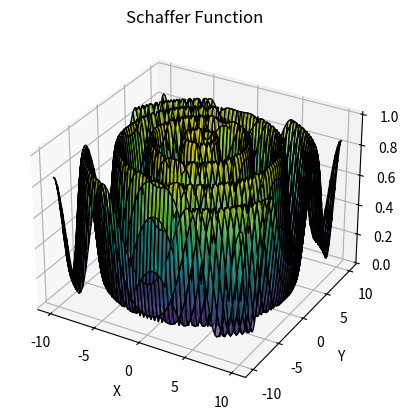
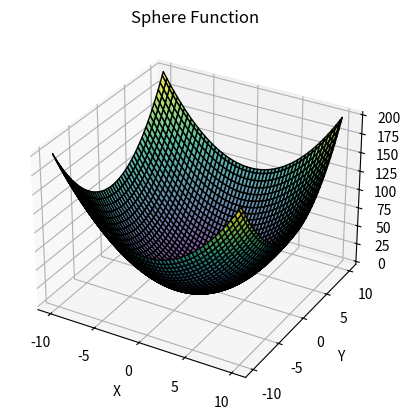
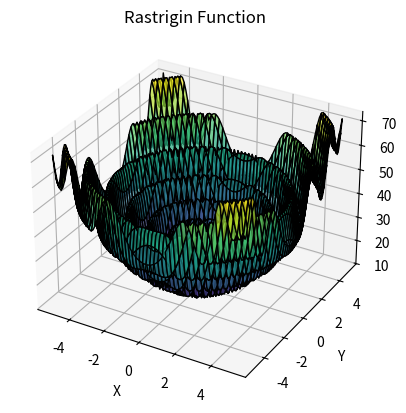

These charts were generated, in order, by the following Python code:
import numpy as np
import matplotlib.pyplot as plt
from mpl_toolkits.mplot3d import Axes3D

# from continuous.functions import schaffer, sphere, rastrigin

# Define the function
def schaffer(x):
    return 0.5 + (np.sin(np.sqrt(x**2))**2 - 0.5) / (1 + 0.001 * (x**2))**2

def sphere(x):
    return x**2

def rastrigin(x):
    A = 10
    return A * 2 + (x**2 - A * np.cos(2 * np.pi * x))

def plot_function(func, x_range, y_range, title):
    x = np.linspace(x_range[0], x_range[1], 100)
    y = np.linspace(y_range[0], y_range[1], 100)
    X, Y = np.meshgrid(x, y)

    # Apply the function element-wise
    Z = np.fromiter((func(np.sqrt(x**2 + y**2)) for x, y in zip(np.ravel(X), np.ravel(Y))), dtype=float)
    
    # Reshape Z to match the shape of X and Y
    Z = Z.reshape(X.shape)

    # Plot the 3D surface
    fig = plt.figure()
    ax = fig.add_subplot(111, projection='3d')
    ax.plot_surface(X, Y, Z, cmap='viridis', edgecolor='k', alpha=0.7)
    
    ax.set_title(title)
    ax.set_xlabel("X")
    ax.set_ylabel("Y")
    ax.set_zlabel("Z")
    plt.show()

# Example of using the plot function
plot_function(schaffer, (-10, 10), (-10, 10), "Schaffer Function")

# Plot the Sphere function
plot_function(sphere, (-10, 10), (-10, 10), "Sphere Function")

# Plot the Rastrigin function
plot_function(rastrigin, (-5.12, 5.12), (-5.12, 5.12), "Rastrigin Function")